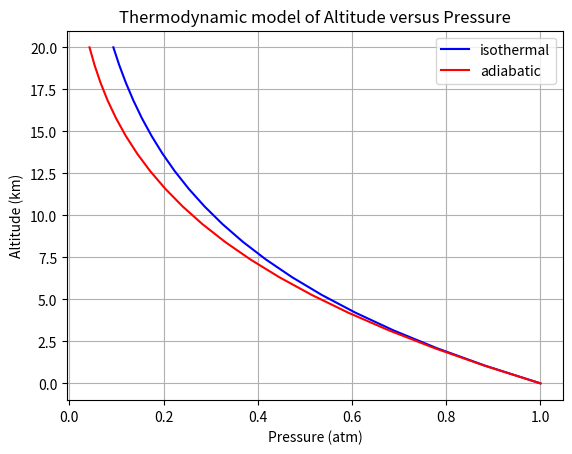
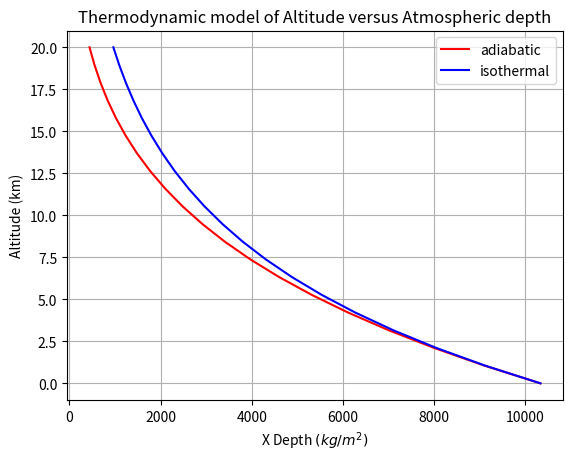
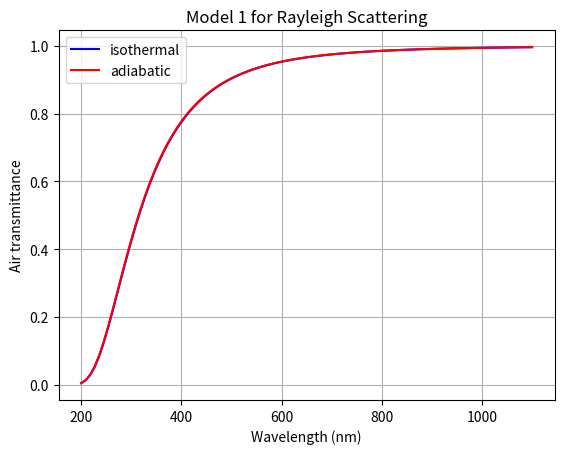
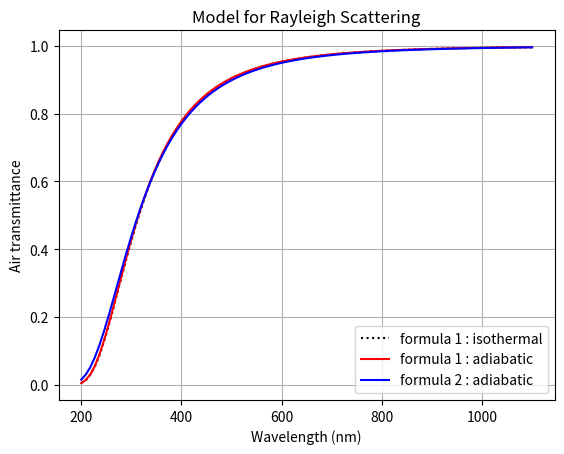
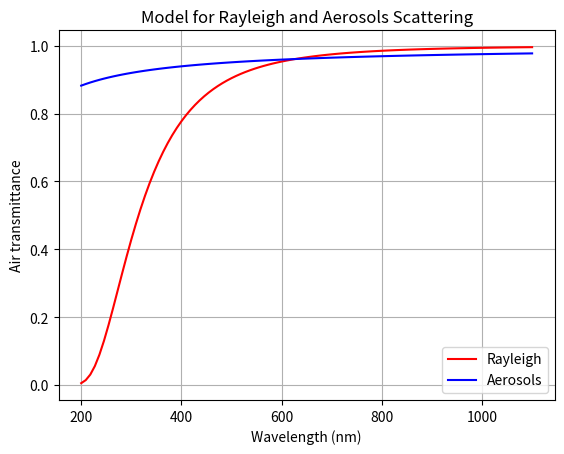

These charts were generated, in order, by the following Python code:
#!/usr/bin/env python2
# -*- coding: utf-8 -*-
"""
Created on Tue May 22 20:19:44 2018

[redacted]
"""

import numpy as np
import pandas as pd

# Set up matplotlib and use a nicer set of plot parameters
#%config InlineBackend.rc = {}
import matplotlib
#matplotlib.rc_file("templates/matplotlibrc")
import matplotlib.pyplot as plt



#import matplotlib as mpl

N_A=6.0221409e23  # mol-1
R=8.3144598       # J/(K.mol)
g0=9.80665        #  m/s2

M_air= 28.965338*1e-3  # u.g/u.mol  (kg/mol)
M_air_dry=28.9644*1e-3 # *u.g/u.mol (kg/mol)
M_h2o=18.016*1e-3      # *u.g/u.mol  (kg/mol)

P0=101325.         # *u.Pa;   /*!< Pa : pressure at see level */
T0=288.15          # *u.K;   #/*!< sea level temperature */  
L=0.0065           #*u.K/u.m  # refroidissement en fonction de l'altitude

altitude0=2890.5  # m altitude at Pic Du Midi

#-----------------------------------------------------------------
def Temperature_adiabatic(h):
    return  T0 - L * h
#------------------------------------------------------------------------------------
def Pressure_isothermal(altitude):
    """
    Pressure( double altitude)
    Provide the pressure at the altitude.
    Attention, ici on considère de l'air sec.
    
    - Input : altitude : input altitude in meters
    - Output :pressure  : output pressure in Pa SI 
    """
    h=altitude
    P=P0*np.exp(-((g0*M_air_dry)/(R*T0))*h)
    return P  
#------------------------------------------------------------------------------------
def Pressure_adiabatic(h):
    P=P0*np.exp(g0*M_air_dry/R/L*np.log(1-L*h/T0))
    return P
#---------------------------------------------------------------------------------
# ------------------------------------------------------------------------------------
def MassDensity_isothermal(altitude):
    """
    Mass density Density for Dry Air in kg per m^3
    Provide the density at the altitude.
    Attention, ici on considère de l'air sec.

    - Input : altitude : input altitude in meters
    - Output :density  : output density in kg/m^3
    """
    h = altitude
    T=T0
    rho = Pressure_isothermal(h) *  M_air_dry / (R * T)
    return rho


# ------------------------------------------------------------------------------------
def MassDensity_adiabatic(h,T=0):
    """
    Mass density Density for Dry Air in kg per m^3
    Provide the density at the altitude.
    Attention, ici on considère de l'air sec.

    - Input : altitude : input altitude in meters
             : Temperature in K. If T=0, use average altitude profile
    - Output :density  : output density in kg/m^3
    """

    if T==0:
        T = T0 - L * h
    rho = Pressure_adiabatic(h) * M_air_dry / (R * T)
    return rho
# ------------------------------------------------------------------------------------
def MassDensity_adiabatic_humid(h,Hr,T=0):
    """
    Mass density Density for Dry Air in kg per m^3
    Provide the density at the altitude.
    Attention, ici on considère de l'air sec.

    - Input : altitude : input altitude in meters
             : Temperature in K. If T=0, use average altitude profile
             : Hr relative humidity
    - Output :density  : output density in kg/m^3
    """

    if T==0:
        T = T0 - L * h

    T_c=T-273.15

    p = Pressure_adiabatic(h)
    rho=1/(287.06*T)*(p-230.617*Hr*np.exp(17.5043*T_c/(241.2+T_c)))
    return rho

# ------------------------------------------------------------------------------------
def AtomeDensity_isothermal(altitude):
    """
    atome Density for Dry Air ( double altitude)

    Provide the atome density at the altitude.
    Attention, ici on considère de l'air sec.

    - Input : altitude : input altitude in meters
    - Output :density  : output density in atome / m^3
    """
    h = altitude
    T = T0
    rho = Pressure_isothermal(h) * N_A / (R * T)

    return rho


# ------------------------------------------------------------------------------------
def AtomeDensity_adiabatic(h,T=0):
    """
    atome Density for Dry Air ( double altitude)

    Provide the atome density at the altitude.
    Attention, ici on considère de l'air sec.

    - Input : altitude : input altitude in meters
          : Temperature in K. If T=0, use average altitude profile
    - Output :density  : output density in atome / m^3
    """
    if T==0:
        T = T0 - L * h
    rho = Pressure_adiabatic(h) * N_A / (R * T)
    return rho

# ---------------------------------------------------------------------------------



def XDepth_isothermal(altitude,costh=1):
    """
    Function : XDepth(altitude,costh)
      Provide the column depth in gr / cm^2 equivalent of airmass in physical units
    - Input :  altitude : input altitude in meters
    - Input :  costh    : input cosimus of zenith angle 
    - Output :  XDepth  : output column depth in gr per cm squared
    """
    h=altitude
    XD=Pressure_isothermal(h)/g0/costh
    return XD
#---------------------------------------------------------------------------------
#---------------------------------------------------------------------------------
def XDepth_adiabatic(altitude,costh=1):
    """
    Function : XDepth(altitude,costh)
      Provide the column depth in gr / cm^2 equivalent of airmass in physical units
    - Input :  altitude : input altitude in meters
    - Input :  costh    : input cosimus of zenith angle 
    - Output :  XDepth  : output column depth in gr per cm squared
    """
    h=altitude
    XD=Pressure_adiabatic(h)/g0/costh
    return XD
#---------------------------------------------------------------------------------
def RayOptDepth_adiabatic(wavelength, altitude=altitude0, costh=1):
    """
    Function RayOptDepth(double wavelength, double altitude, double costh)

    Provide Rayleigh optical depth
         
    - Input  wavelength : input wavelength in nm
    - Input  altitude : input altitude in meters
    - Input   costh    : input cosimus of zenith angle 
    - Output  OptDepth  : output optical depth no unit, for Rayleigh
    """

    h=altitude

    #A=(XDepth(h,costh)/(3102.*u.g/(u.cm*u.cm)))
    A=(XDepth_adiabatic(h,costh)/(3102.*1e-3/(1e-4)))
    B=np.exp(-4.*np.log(wavelength/(400.)))  
    C= 1-0.0722*np.exp(-2*np.log(wavelength/(400)))

    OD=A*B/C
        
    #double OD=XDepth(altitude,costh)/2970.*np.power((wavelength/400.),-4);

    return OD
#-----------------------------------------------------------------------------------
def RayOptDepth_isothermal(wavelength, altitude=altitude0, costh=1):
    """
    Function RayOptDepth(double wavelength, double altitude, double costh)

    Provide Rayleigh optical depth
         
    - Input  wavelength : input wavelength in nm
    - Input  altitude : input altitude in meters
    - Input   costh    : input cosimus of zenith angle 
    - Output  OptDepth  : output optical depth no unit, for Rayleigh
    """

    h=altitude

    #A=(XDepth_adiab(h,costh)/(3102.*u.g/(u.cm*u.cm)))
    #B=np.exp(-4.*np.log(wavelength/(400.*u.nm)))  
    #C= 1-0.0722*np.exp(-2*np.log(wavelength/(400.*u.nm)))
    
    A=(XDepth_isothermal(h,costh)/(31020.))
    B=np.exp(-4.*np.log(wavelength/(400.)))  
    C= 1-0.0722*np.exp(-2*np.log(wavelength/(400.)))

    OD=A*B/C
        
    #double OD=XDepth(altitude,costh)/2970.*np.power((wavelength/400.),-4);

    return OD   
#------------------------------------------------------------------------------------
def RayOptDepth2_adiabatic(wavelength, altitude=altitude0, costh=1):
    """
    Function RayOptDepth2(wavelength, altitude, costh)

    Provide Rayleigh optical depth
    - Input wavelength : input wavelength in nm
    - Input altitude : input altitude in meters
    - Input costh    : input cosimus of zenith angle 
    - Output OptDepth  : optical depth no unit
    
    WORSE !
    
    """
    h=altitude
    #A=XDepth(h,costh)/(2770.*u.g/(u.cm*u.cm))
    #B=np.exp(-4*np.log(wavelength/(400.*u.nm)))
    
    A=XDepth_adiabatic(h,costh)/(27700.)
    B=np.exp(-4*np.log(wavelength/(400)))
      
    OD=A*B         
  
    return OD
#-----------------------------------------------------------------------------------

#------------------------------------------------------------------------------------
def RayOptDepth2_isothermal(wavelength, altitude=altitude0, costh=1):
    """
    Function RayOptDepth2(wavelength, altitude, costh)

    Provide Rayleigh optical depth
    - Input wavelength : input wavelength in nm
    - Input altitude : input altitude in meters
    - Input costh    : input cosimus of zenith angle 
    - Output OptDepth  : optical depth no unit
    
    """
    h=altitude
    #A=XDepth(h,costh)/(2770.*u.g/(u.cm*u.cm))
    #B=np.exp(-4*np.log(wavelength/(400.*u.nm)))
    
    A=XDepth_isothermal(h,costh)/(27700.)
    B=np.exp(-4*np.log(wavelength/(400)))
      
    OD=A*B         
  
    return OD
#-----------------------------------------------------------------------------------
def AeroOptDepth(wavelength,tau_aerosols_500=0.05,alpha_ang=1) :
    """
    AeroOptDepth(wavelength, alpha)

    Provide Vertical Aerosols optical depth
    - Input : wavelength : input wavelength in nm
    - Input : alpha : Angstrom exponent
    - Output : OptDepth  : output optical depth no unit for aerosols
    
    """

    OD=tau_aerosols_500*np.exp(-alpha_ang*np.log(wavelength/(500)))
    return OD


#-----------------------------------------------------------------------------------


def RayOptDepthXD(wavelength, xdepth):
    """
    Function RayOptDepthXD(wavelength, xdepth)

    Provide Rayleigh optical depth

    - Input  wavelength : input wavelength in nm
    - Input   xdepth   : depth in g/cm2
    - Output  OptDepth  : output optical depth no unit, for Rayleigh
    """

    #A = xdepth / (3102. * u.g / (u.cm * u.cm))
    #B = np.exp(-4. * np.log(wavelength / (400. * u.nm)))
    #C = 1 - 0.0722 * np.exp(-2 * np.log(wavelength / (400. * u.nm)))

    A = xdepth / 3102.
    B = np.exp(-4. * np.log(wavelength / 400.))
    C = 1 - 0.0722 * np.exp(-2 * np.log(wavelength / 400. ))

    OD = A * B / C

    return OD
#========================================================================================================

if __name__ == "__main__":
    
    
    #---------------------------------------
    h=np.linspace(0,20000.,20)
    p1=Pressure_isothermal(h)
    p2=Pressure_adiabatic(h)
    
    plt.figure()
    plt.plot(p1/P0,h/1000.,'b-',label='isothermal')
    plt.plot(p2/P0,h/1000.,'r-',label='adiabatic')
    plt.title('Thermodynamic model of Altitude versus Pressure')
    plt.xlabel('Pressure (atm)')
    plt.ylabel('Altitude (km)')
    plt.legend()
    plt.grid(True)
    plt.show()
    #---------------------------------------
    
    
    XD_adiabatic=XDepth_adiabatic(h)
    XD_isothermal=XDepth_isothermal(h)
    
    plt.figure()
    plt.plot(XD_adiabatic,h/1000.,'r-',label='adiabatic')
    plt.plot(XD_isothermal,h/1000.,'b-',label='isothermal')
    plt.title('Thermodynamic model of Altitude versus Atmospheric depth')
    plt.xlabel('X Depth $(kg/m^2)$')
    plt.ylabel('Altitude (km)')
    plt.legend()
    plt.grid(True)
    plt.show()
    #---------------------------------------
    
    
    wavelength=np.linspace(200.,1100.,100)  # in nm
    
    od_isothermal=RayOptDepth_isothermal(wavelength)
    od_adiabatic=RayOptDepth_adiabatic(wavelength)
    
    plt.figure()
    plt.plot(wavelength,np.exp(-od_isothermal),'b-',label='isothermal')
    plt.plot(wavelength,np.exp(-od_adiabatic),'r-',label='adiabatic')
    plt.title('Model 1 for Rayleigh Scattering')
    plt.xlabel('Wavelength (nm)')
    plt.ylabel('Air transmittance')
    plt.grid(True)
    plt.legend()
    plt.show()
    #-------------------------------------------------------------------------
    
    wavelength=np.linspace(200.,1100.,100)  # in nm
    
    od=RayOptDepth_isothermal(wavelength)
    od1_adiab=RayOptDepth_adiabatic(wavelength)
    od2_adiab=RayOptDepth2_adiabatic(wavelength)
    
    plt.figure()
    plt.plot(wavelength,np.exp(-od_isothermal),'k:',label='formula 1 : isothermal')
    plt.plot(wavelength,np.exp(-od1_adiab),'r-',label='formula 1 : adiabatic')
    plt.plot(wavelength,np.exp(-od2_adiab),'b-',label='formula 2 : adiabatic')
    plt.title('Model for Rayleigh Scattering')
    plt.xlabel('Wavelength (nm)')
    plt.ylabel('Air transmittance')
    plt.legend()
    plt.grid(True)
    #--------------------------------------------------------------------------------
    
    AOD=AeroOptDepth(wavelength)
    
    plt.figure()
    plt.plot(wavelength,np.exp(-od1_adiab),'r-',label='Rayleigh')
    plt.plot(wavelength,np.exp(-AOD),'b-',label='Aerosols')
    plt.title('Model for Rayleigh and Aerosols Scattering')
    plt.xlabel('Wavelength (nm)')
    plt.ylabel('Air transmittance')
    plt.legend()
    plt.grid(True)
    plt.show()
    
    #---------------------------------------------------------------------------------
    
    
    
    
    